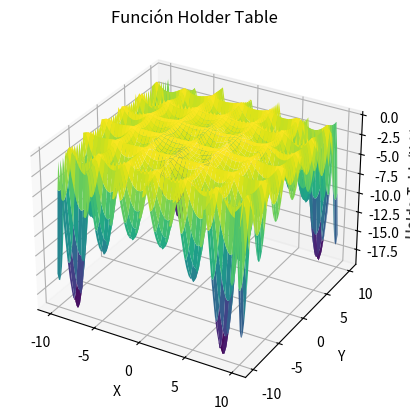

Here is the Python script that generated this plot:
import numpy as np
import matplotlib.pyplot as plt
from mpl_toolkits.mplot3d import Axes3D

def holder_table(x, y):
    return -np.abs(np.sin(x) * np.cos(y) * np.exp(np.abs(1 - np.sqrt(x**2 + y**2) / np.pi)))



def plot_holder_table():
    x = np.linspace(-10, 10, 100)
    y = np.linspace(-10, 10, 100)
    X, Y = np.meshgrid(x, y)
    Z = holder_table(X, Y)

    fig = plt.figure()
    ax = fig.add_subplot(111, projection='3d')
    ax.plot_surface(X, Y, Z, cmap='viridis')
    ax.set_xlabel('X')
    ax.set_ylabel('Y')
    ax.set_zlabel('HolderTable(X, Y)')
    ax.set_title('Función Holder Table')

    plt.show()


plot_holder_table()
